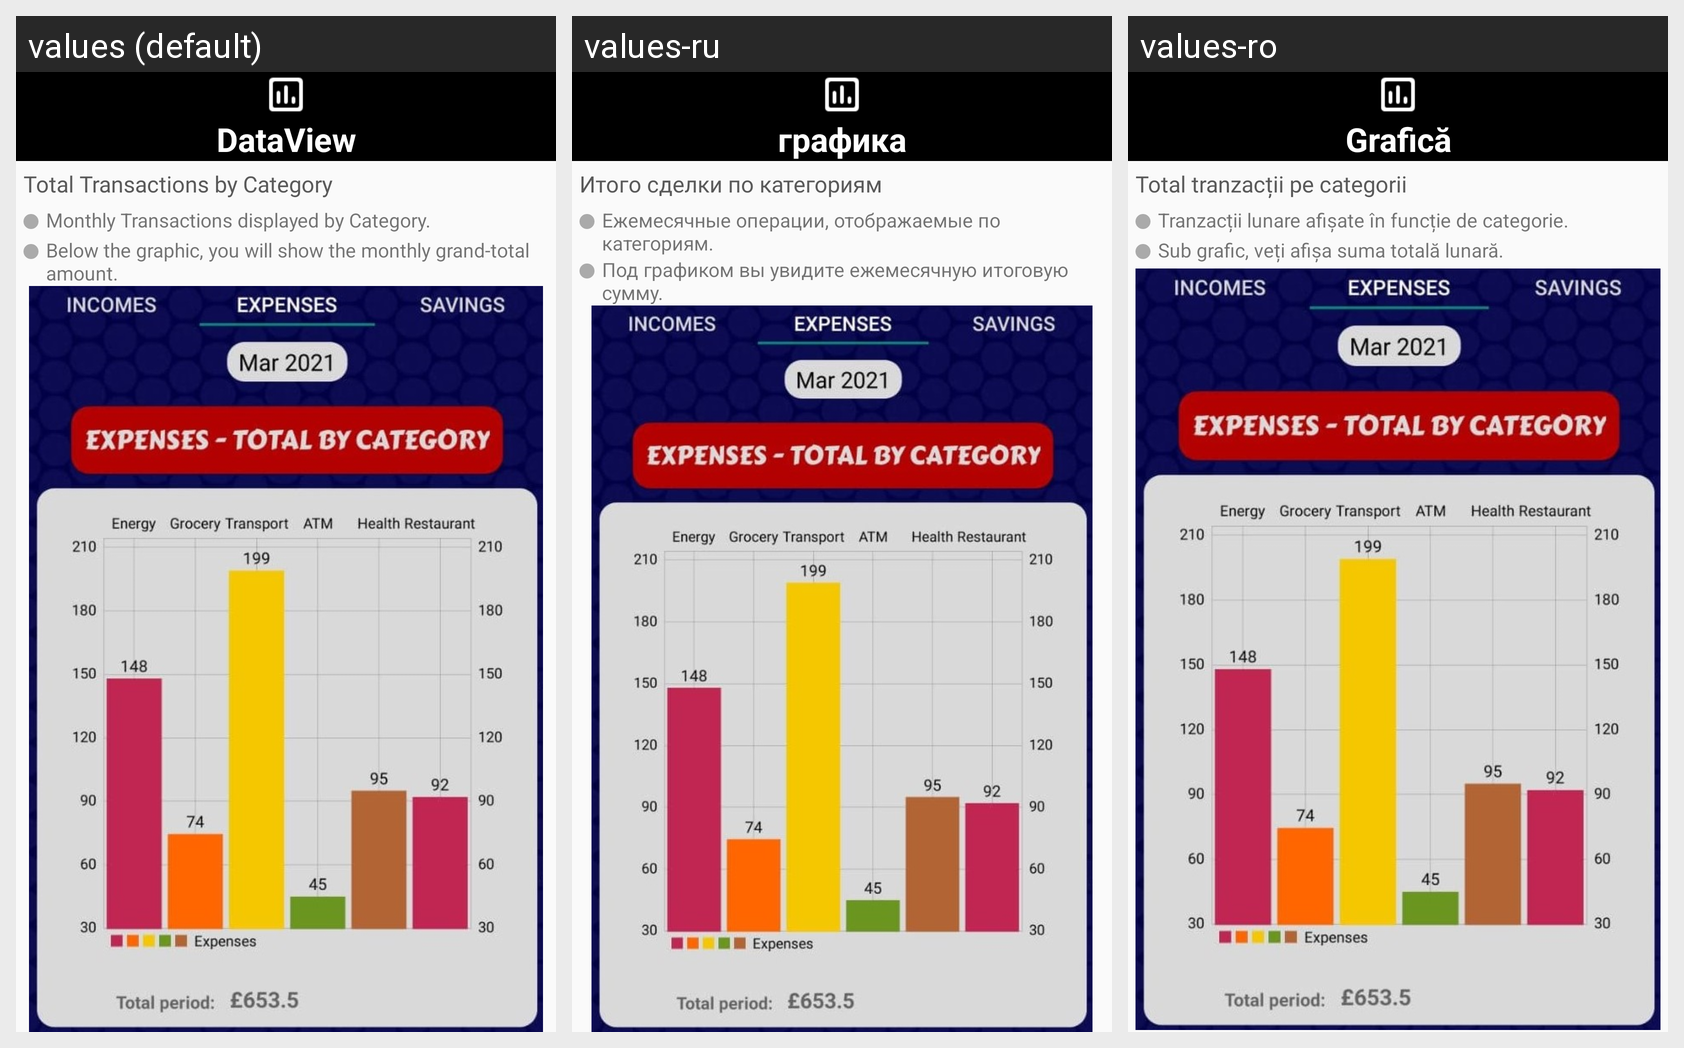

Here is an Android app screen in its default locale and in the app's own translations. Write out the translated-string differences for the strings that appear on this screen.
Android screen res/layout/fragment_step_six.xml rendered under 3 locales, left to right: values (default), values-ru, values-ro. Device: Nexus 5 (rendered at 1080×1920; each locale shown at half size, 540×960, under a caption strip naming it); theme AppTheme.
Other locales in the repository, not shown: values-ar, values-de, values-es, values-fr, values-gl, values-hi, values-it, values-pt, values-zh.
Strings drawn on this screen, with the default value and each locale's value (text and hints the layout hard-codes, and strings that could not be matched under every locale, appear in the picture but are not listed):

bottom_bar_dataview
  values: DataView
  values-ru: графика
  values-ro: Grafică

fragment_step_six_transByCat
  values: Total Transactions by Category
  values-ru: Итого сделки по категориям
  values-ro: Total tranzacții pe categorii

fragment_step_six_pointOne
  values: Monthly Transactions displayed by Category.
  values-ru: Ежемесячные операции, отображаемые по категориям.
  values-ro: Tranzacții lunare afișate în funcție de categorie.

fragment_step_six_pointTwo
  values: Below the graphic, you will show the monthly grand-total amount.
  values-ru: Под графиком вы увидите ежемесячную итоговую сумму.
  values-ro: Sub grafic, veți afișa suma totală lunară.
